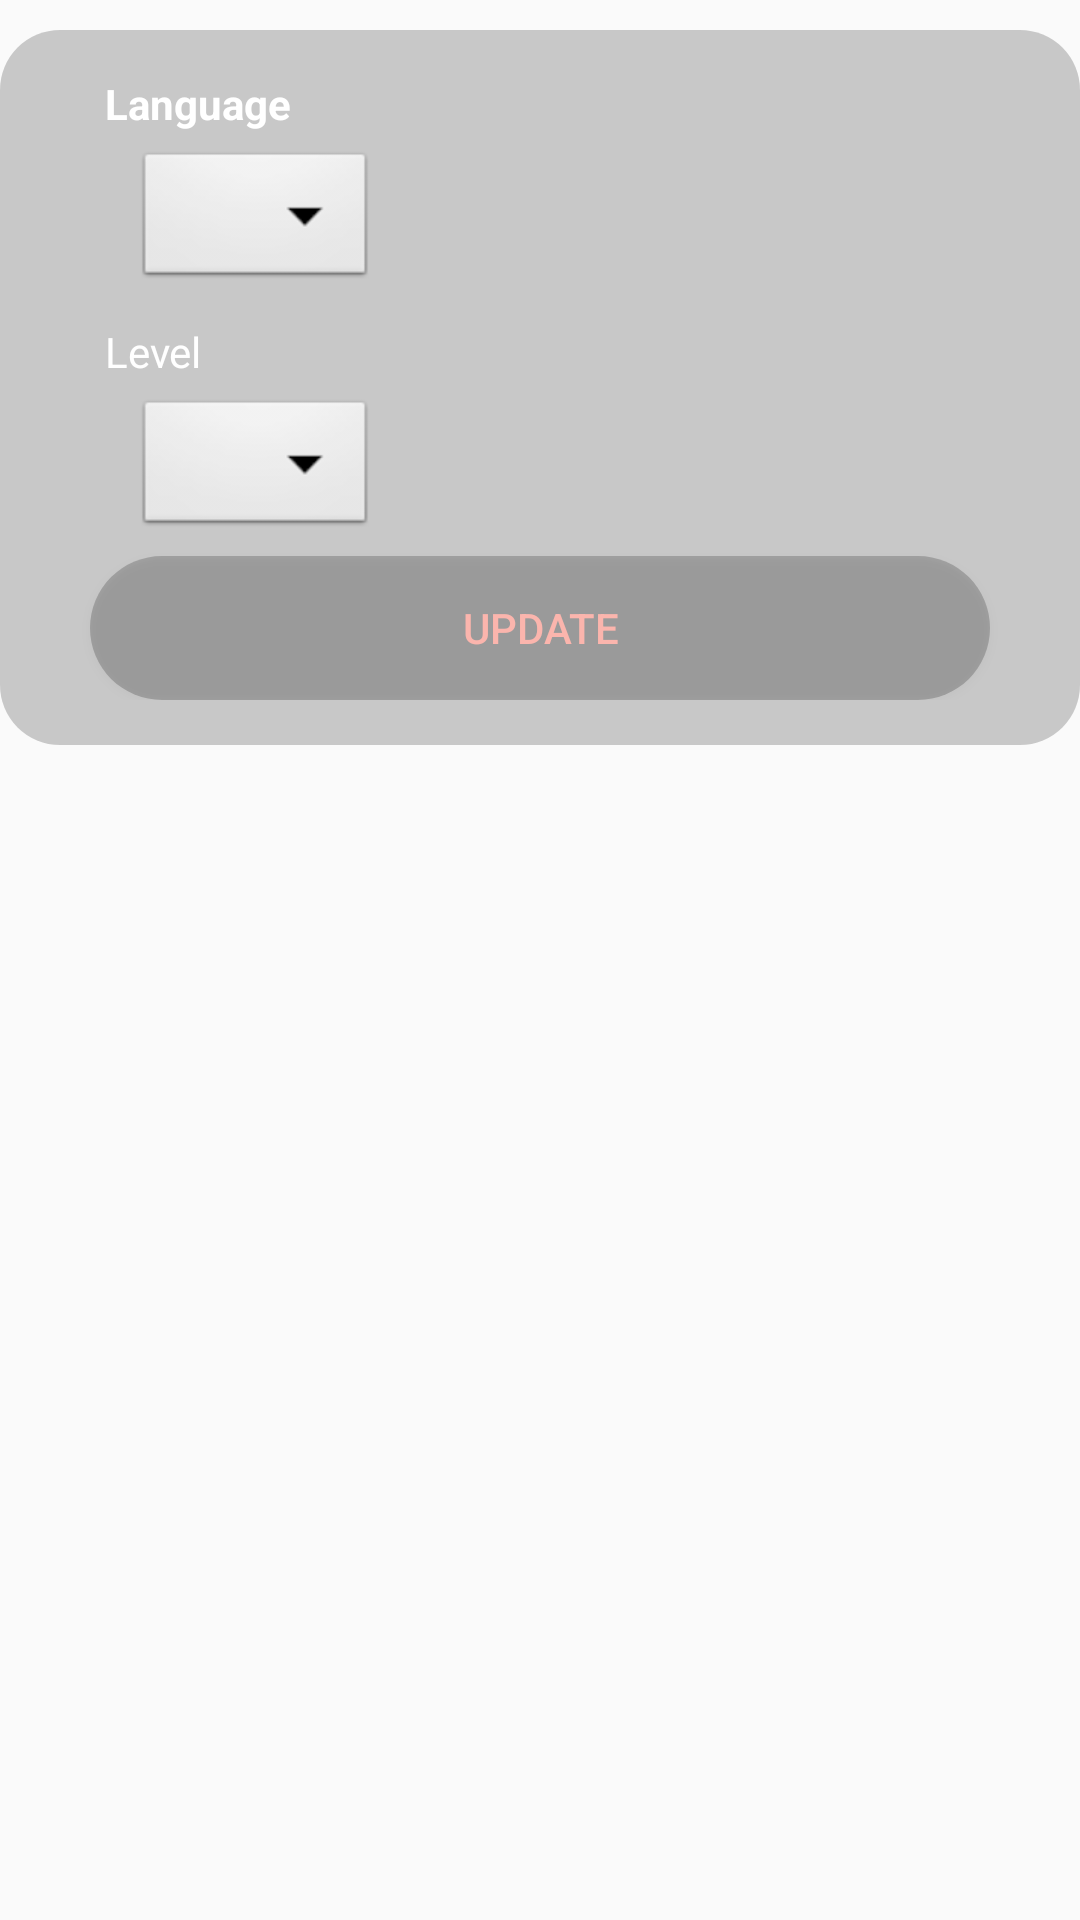

Layout XML and referenced resources for this Android screen:
<!-- AndroidManifest.xml: application theme AppTheme -->
<!-- res/layout/card_language.xml -->
<?xml version="1.0" encoding="utf-8"?>
<android.support.v7.widget.CardView xmlns:android="http://schemas.android.com/apk/res/android"
    xmlns:tools="http://schemas.android.com/tools"
    android:layout_width="match_parent"
    android:layout_height="wrap_content"
    xmlns:app="http://schemas.android.com/apk/res-auto"
    android:id="@+id/cv"
    app:cardBackgroundColor="#00000000"
    app:cardElevation="0dp">

    <RelativeLayout
        android:padding="15dp"
        android:background="@drawable/button_fade"
        android:layout_marginTop="10dp"
        android:layout_width="match_parent"
        android:layout_height="wrap_content">
        <TextView
            android:layout_marginLeft="20dp"
            android:textColor="@color/white"
            android:textStyle="bold"
            android:layout_width="wrap_content"
            android:layout_height="wrap_content"
            android:id="@+id/languageLabel"
            android:text="Language"/>
        <Spinner
            android:layout_marginTop="5dp"
            style="@style/MySpinner"
            android:layout_marginLeft="30dp"
            android:layout_width="wrap_content"
            android:layout_height="wrap_content"
            android:id="@+id/languageSpinner"
            android:layout_below="@id/languageLabel"/>
        <TextView
            android:layout_marginTop="10dp"
            android:layout_marginLeft="20dp"
            android:textColor="@color/white"
            android:layout_width="wrap_content"
            android:layout_height="wrap_content"
            android:id="@+id/languageLevelLabel"
            android:text="Level"
            android:layout_below="@id/languageSpinner"/>
        <Spinner
            style="@style/MySpinner"
            android:layout_marginTop="5dp"
            android:layout_marginLeft="30dp"
            android:layout_width="wrap_content"
            android:layout_height="wrap_content"
            android:id="@+id/languageLevelSpinner"
            android:layout_below="@id/languageLevelLabel"/>
        <Button
            android:layout_marginTop="5dp"
            android:layout_width="300dp"
            android:textColor="@color/darkPink"
            android:layout_height="wrap_content"
            style="@style/ButtonFade"
            android:id="@id/confirmButton"
            android:text="update"
            android:layout_below="@id/languageLevelSpinner"/>
    </RelativeLayout>

</android.support.v7.widget.CardView>
<!-- resources referenced by this layout -->
<resources>
  <color name="darkPink">#fbb5ad</color>
  <color name="white">#FFFFFF</color>
  <!-- drawable button_fade (drawable) -->
  <shape xmlns:android="http://schemas.android.com/apk/res/android"
      android:shape="rectangle">
      <corners android:radius="20dp"/>
      
      <solid android:color="#33000000" />
  </shape>
  <style name="ButtonFade" parent="android:Widget.Button">
          <item name="android:layout_width">wrap_content</item>
          <item name="android:layout_height">wrap_content</item>
          <item name="android:background">@drawable/button_background_transparent</item>
          <item name="android:layout_centerHorizontal">true</item>
          <item name="android:fontFamily">sans-serif-medium</item>
          <item name="android:textColor">@color/lightPink</item>
          <item name="android:textAllCaps">true</item>
      </style>
  <style name="MySpinner" parent="android:Widget.Spinner">
          <item name="android:textColor">@color/darkPink</item>
      </style>
  <style name="AppTheme" parent="Theme.AppCompat.Light.NoActionBar">
          
          <item name="colorPrimary">@color/colorPrimary</item>
          <item name="colorPrimaryDark">@color/colorPrimaryDark</item>
          <item name="colorAccent">@color/colorAccent</item>
          <item name="android:navigationBarColor">@color/darkBlue</item>
          <item name="android:statusBarColor">@color/darkBlue</item>
  
          <item name="android:windowActivityTransitions">true</item>
          
          
      </style>
  <!-- drawable button_background_transparent (drawable) -->
  <?xml version="1.0" encoding="utf-8"?>
  <shape android:shape="rectangle" xmlns:android="http://schemas.android.com/apk/res/android">
      <corners
          android:radius="40dp" />
      <padding
          android:left="0dp"
          android:right="0dp"
          android:bottom="0dp"
          android:top="0dp" />
      <size
          android:width="500dp"
          android:height="20dp" />
      
          
          
      <stroke
          android:color="@color/lightPink" />
      <solid
          android:color="@color/fadeColor"/>
  
  
  </shape>
  <color name="lightPink">#f1d4c3</color>
  <color name="colorPrimary">#0e223c</color>
  <color name="colorPrimaryDark">#0e223c</color>
  <color name="colorAccent">#0e223c</color>
  <color name="darkBlue">#0e223c</color>
  <color name="fadeColor">#33000000</color>
</resources>
